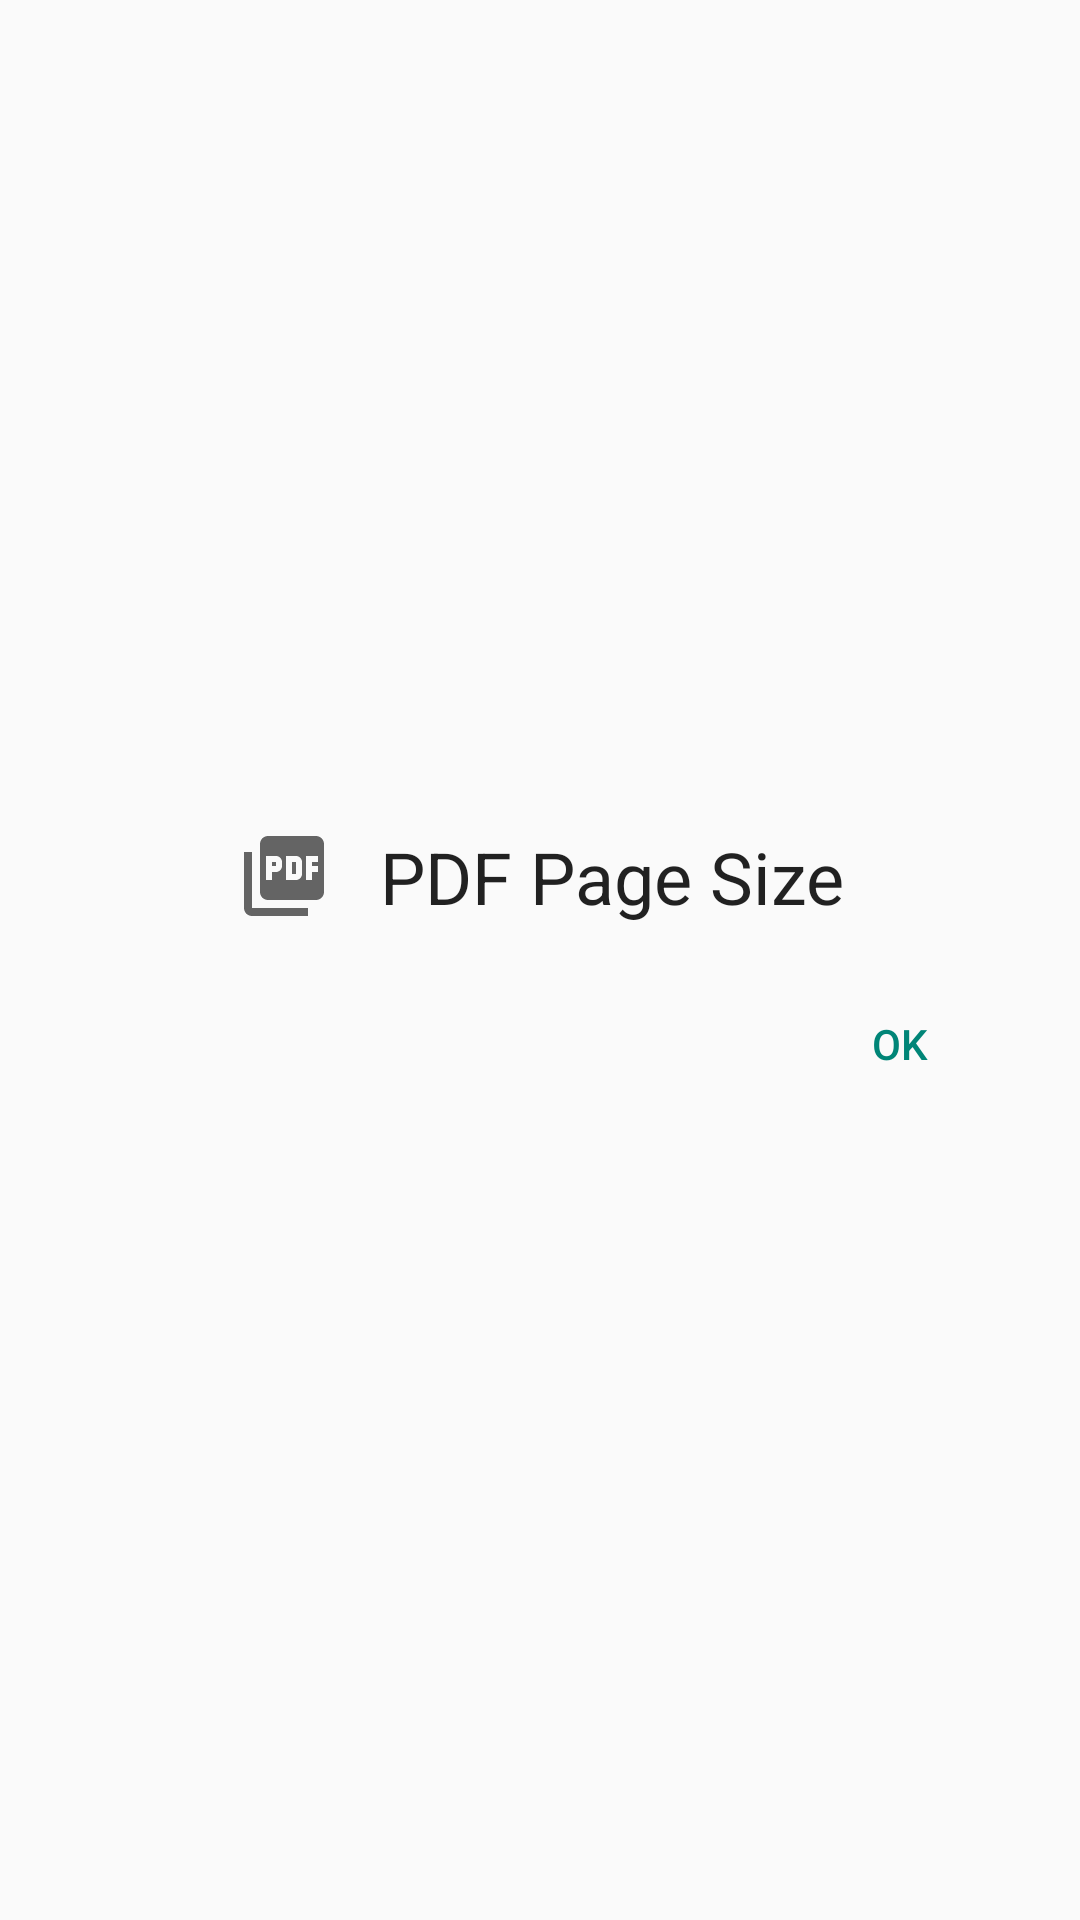

Here is an Android app screen rendered from its layout file. Give the layout XML and the strings, colors and styles it references.
<!-- AndroidManifest.xml: activity theme Theme.PDFPageSize.Translucent -->
<!-- res/layout/activity_send_pdf.xml -->
<?xml version="1.0" encoding="utf-8"?>
<androidx.constraintlayout.widget.ConstraintLayout xmlns:android="http://schemas.android.com/apk/res/android"
    xmlns:app="http://schemas.android.com/apk/res-auto"
    xmlns:tools="http://schemas.android.com/tools"
    android:layout_width="320dp"
    android:layout_height="wrap_content"
    tools:context=".SendPdfActivity">

    <ImageView
        android:id="@+id/pdfIconImageView"
        android:layout_width="wrap_content"
        android:layout_height="wrap_content"
        android:layout_marginStart="16dp"
        android:layout_marginTop="16dp"
        android:contentDescription="@string/pdf_icon_description"
        app:layout_constraintBottom_toTopOf="@+id/pageRecyclerView"
        app:layout_constraintEnd_toStartOf="@+id/titleTextView"
        app:layout_constraintHorizontal_chainStyle="packed"
        app:layout_constraintStart_toStartOf="parent"
        app:layout_constraintTop_toTopOf="parent"
        app:layout_constraintVertical_chainStyle="packed"
        app:srcCompat="@drawable/ic_baseline_picture_as_pdf_32" />

    <TextView
        android:id="@+id/titleTextView"
        android:layout_width="wrap_content"
        android:layout_height="wrap_content"
        android:layout_marginStart="16dp"
        android:layout_marginEnd="16dp"
        android:ellipsize="middle"
        android:singleLine="true"
        android:text="@string/app_name"
        android:textAppearance="@style/TextAppearance.AppCompat.Headline"
        app:layout_constrainedWidth="true"
        app:layout_constraintBottom_toBottomOf="@+id/pdfIconImageView"
        app:layout_constraintEnd_toEndOf="parent"
        app:layout_constraintStart_toEndOf="@+id/pdfIconImageView"
        app:layout_constraintTop_toTopOf="@+id/pdfIconImageView" />

    <androidx.recyclerview.widget.RecyclerView
        android:id="@+id/pageRecyclerView"
        android:layout_width="0dp"
        android:layout_height="wrap_content"
        android:layout_marginStart="16dp"
        android:layout_marginTop="8dp"
        android:layout_marginEnd="16dp"
        android:scrollbars="vertical"
        app:layoutManager="androidx.recyclerview.widget.LinearLayoutManager"
        app:layout_constrainedHeight="true"
        app:layout_constraintBottom_toTopOf="@+id/button"
        app:layout_constraintEnd_toEndOf="parent"
        app:layout_constraintStart_toStartOf="parent"
        app:layout_constraintTop_toBottomOf="@+id/pdfIconImageView"
        tools:listitem="@layout/page_list_item" />

    <Button
        android:id="@+id/button"
        style="@style/Widget.AppCompat.Button.Borderless.Colored"
        android:layout_width="wrap_content"
        android:layout_height="wrap_content"
        android:layout_marginTop="8dp"
        android:layout_marginEnd="16dp"
        android:layout_marginBottom="8dp"
        android:onClick="closeActivity"
        android:text="@string/ok"
        app:layout_constraintBottom_toBottomOf="parent"
        app:layout_constraintEnd_toEndOf="parent"
        app:layout_constraintTop_toBottomOf="@+id/pageRecyclerView" />

</androidx.constraintlayout.widget.ConstraintLayout>
<!-- res/layout/page_list_item.xml (included above) -->
<?xml version="1.0" encoding="utf-8"?>
<androidx.constraintlayout.widget.ConstraintLayout xmlns:android="http://schemas.android.com/apk/res/android"
    xmlns:app="http://schemas.android.com/apk/res-auto"
    xmlns:tools="http://schemas.android.com/tools"
    android:id="@+id/pageListItem"
    android:layout_width="match_parent"
    android:layout_height="wrap_content"
    android:padding="8dp">

    <TextView
        android:id="@+id/pageNumberTextView"
        android:layout_width="wrap_content"
        android:layout_height="wrap_content"
        android:textAppearance="@style/TextAppearance.AppCompat.Title"
        app:layout_constraintBottom_toBottomOf="parent"
        app:layout_constraintStart_toStartOf="parent"
        app:layout_constraintTop_toTopOf="parent"
        tools:text="p10" />

    <androidx.constraintlayout.helper.widget.Flow
        android:id="@+id/pageSizeFlow"
        android:layout_width="wrap_content"
        android:layout_height="wrap_content"
        android:layout_marginStart="16dp"
        app:constraint_referenced_ids="pageSizeValueTextView,pageSizeDescriptionTextView"
        app:flow_horizontalBias="1.0"
        app:flow_horizontalGap="8dp"
        app:flow_verticalAlign="baseline"
        app:flow_wrapMode="chain"
        app:layout_constrainedWidth="true"
        app:layout_constraintBottom_toBottomOf="parent"
        app:layout_constraintEnd_toEndOf="parent"
        app:layout_constraintHorizontal_bias="1.0"
        app:layout_constraintStart_toEndOf="@+id/pageNumberTextView"
        app:layout_constraintTop_toTopOf="parent" />

    <TextView
        android:id="@+id/pageSizeValueTextView"
        android:layout_width="wrap_content"
        android:layout_height="wrap_content"
        android:textAppearance="@style/TextAppearance.AppCompat.Subhead"
        tools:text="210 × 297 mm"
        tools:ignore="MissingConstraints" />

    <TextView
        android:id="@+id/pageSizeDescriptionTextView"
        android:layout_width="wrap_content"
        android:layout_height="wrap_content"
        android:textAppearance="@style/TextAppearance.AppCompat.Subhead"
        tools:text="(A4, portrait)"
        tools:ignore="MissingConstraints" />

</androidx.constraintlayout.widget.ConstraintLayout>
<!-- resources referenced by this layout -->
<resources>
  <!-- drawable ic_baseline_picture_as_pdf_32 (drawable) -->
  <vector android:height="32dp" android:tint="?attr/colorControlNormal"
      android:viewportHeight="24" android:viewportWidth="24"
      android:width="32dp" xmlns:android="http://schemas.android.com/apk/res/android">
      <path android:fillColor="@android:color/white" android:pathData="M20,2L8,2c-1.1,0 -2,0.9 -2,2v12c0,1.1 0.9,2 2,2h12c1.1,0 2,-0.9 2,-2L22,4c0,-1.1 -0.9,-2 -2,-2zM11.5,9.5c0,0.83 -0.67,1.5 -1.5,1.5L9,11v2L7.5,13L7.5,7L10,7c0.83,0 1.5,0.67 1.5,1.5v1zM16.5,11.5c0,0.83 -0.67,1.5 -1.5,1.5h-2.5L12.5,7L15,7c0.83,0 1.5,0.67 1.5,1.5v3zM20.5,8.5L19,8.5v1h1.5L20.5,11L19,11v2h-1.5L17.5,7h3v1.5zM9,9.5h1v-1L9,8.5v1zM4,6L2,6v14c0,1.1 0.9,2 2,2h14v-2L4,20L4,6zM14,11.5h1v-3h-1v3z"/>
  </vector>
  <string name="app_name">PDF Page Size</string>
  <string name="ok">OK</string>
  <string name="pdf_icon_description">PDF Icon</string>
  <style name="Theme.PDFPageSize.Translucent" parent="Theme.AppCompat.DayNight.NoActionBar">
          <item name="android:windowIsTranslucent">true</item>
          <item name="android:windowContentOverlay">@null</item>
          <item name="android:windowIsFloating">true</item>
      </style>
</resources>
